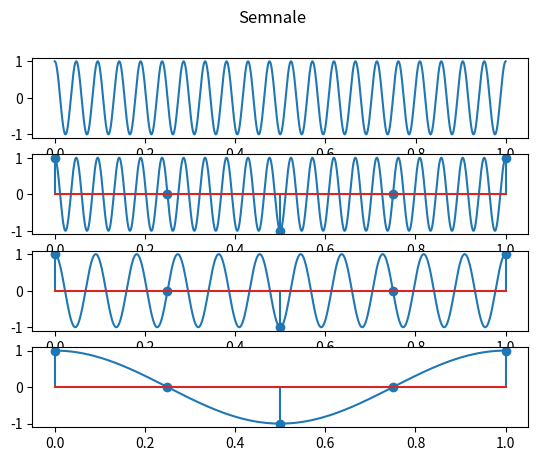

Generate this figure with matplotlib: (Note: this script raises an exception after producing the figure.)
import numpy as np
import matplotlib.pyplot as plt
import math

fig,axs=plt.subplots(4)
fig.suptitle("Semnale")

    
def cos(t,f):
    return np.cos(2*np.pi*f*t)
time=np.arange(0,1,1/10000)
time1=np.linspace(0,1,5)
axs[0].plot(time,cos(time,21))
axs[1].plot(time,cos(time,21))
axs[1].stem(time1,cos(time1,21))

axs[2].plot(time,cos(time,11))
axs[2].stem(time1,cos(time1,11))

axs[3].plot(time,cos(time,1))
axs[3].stem(time1,cos(time1,1))

fig.show()
plt.savefig('lab4/ex2.pdf')
plt.show()

